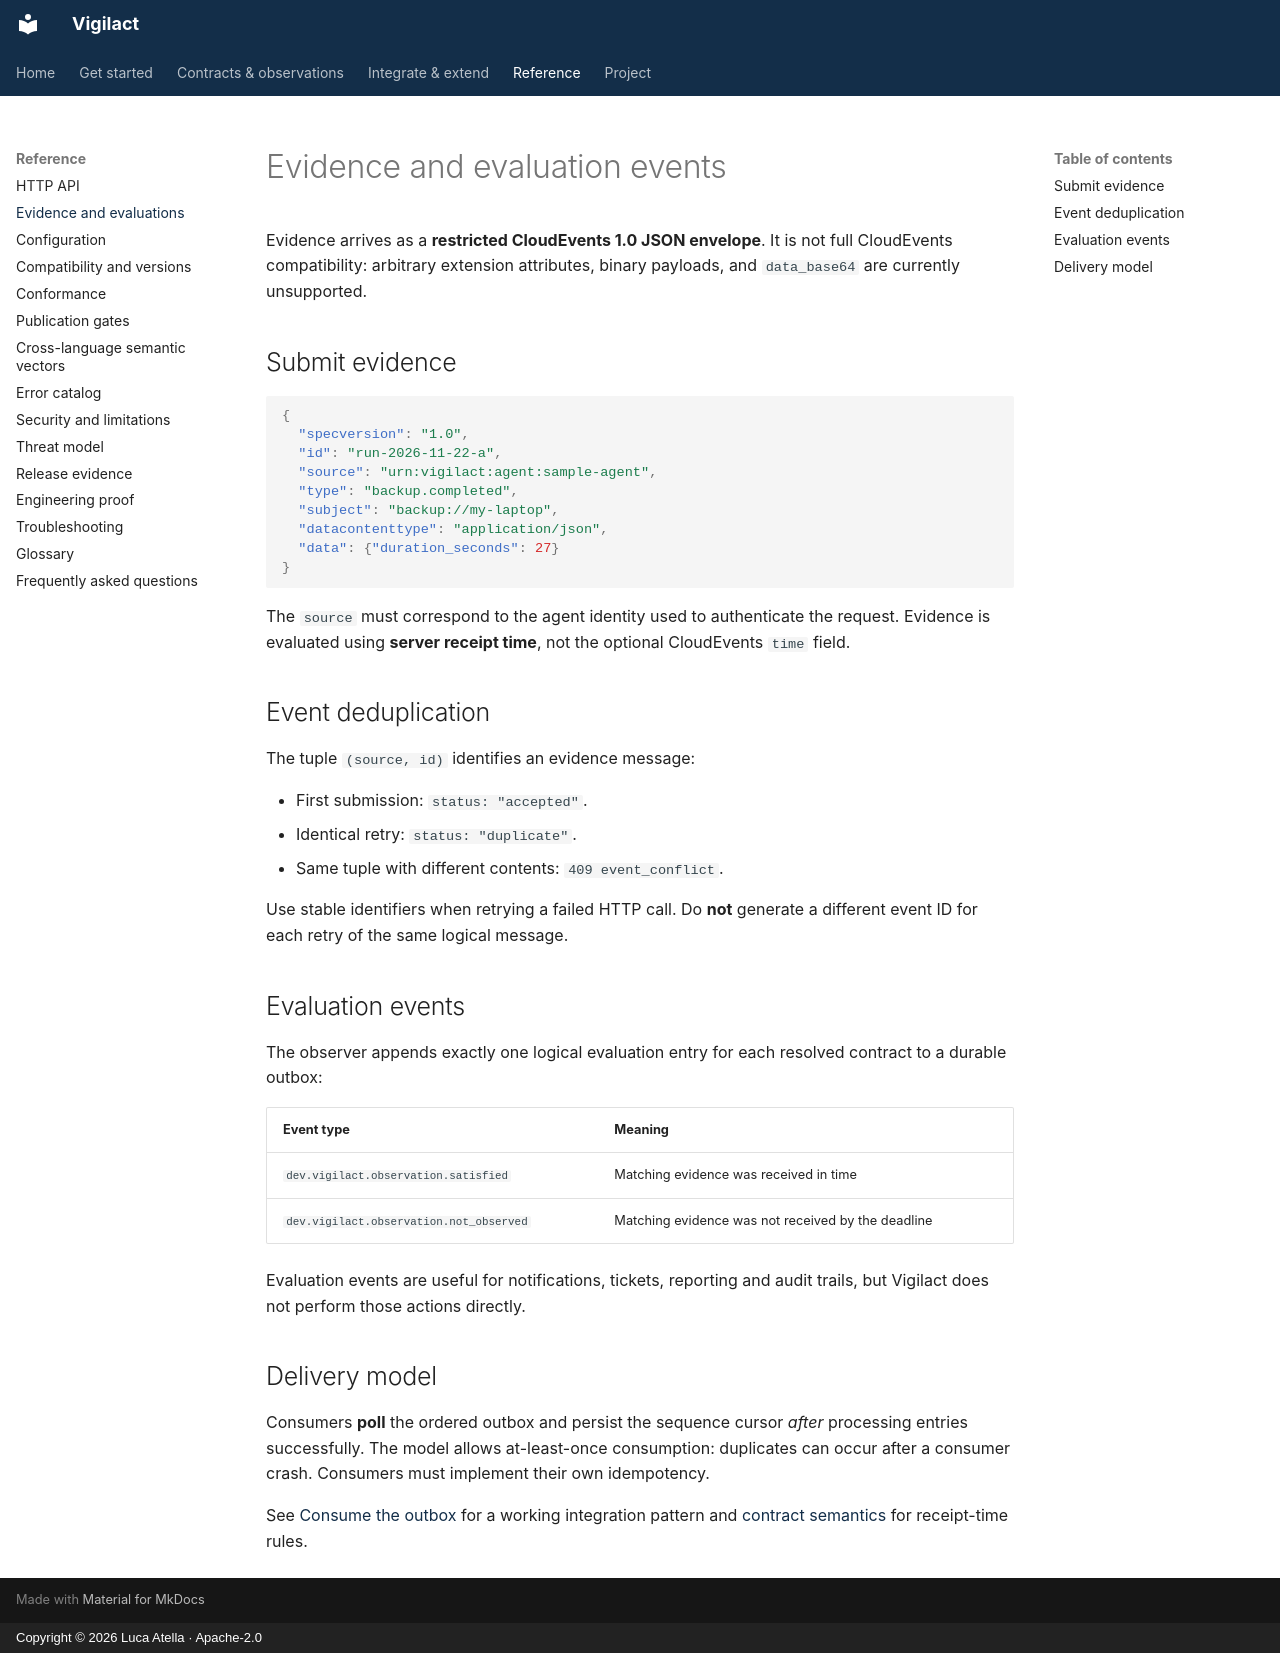

repository: atellaluca/Vigilact · page: protocol/events/index.html · generator: mkdocs · copyright: Copyright © 2026 Luca Atella · Apache-2.0

# Evidence and evaluation events

Evidence arrives as a **restricted CloudEvents 1.0 JSON envelope**. It is not full CloudEvents compatibility: arbitrary extension attributes, binary payloads, and `data_base64` are currently unsupported.

## Submit evidence

```json
{
  "specversion": "1.0",
  "id": "run-2026-11-22-a",
  "source": "urn:vigilact:agent:sample-agent",
  "type": "backup.completed",
  "subject": "backup://my-laptop",
  "datacontenttype": "application/json",
  "data": {"duration_seconds": 27}
}
```

The `source` must correspond to the agent identity used to authenticate the request. Evidence is evaluated using **server receipt time**, not the optional CloudEvents `time` field.

## Event deduplication

The tuple `(source, id)` identifies an evidence message:

- First submission: `status: "accepted"`.
- Identical retry: `status: "duplicate"`.
- Same tuple with different contents: `409 event_conflict`.

Use stable identifiers when retrying a failed HTTP call. Do **not** generate a different event ID for each retry of the same logical message.

## Evaluation events

The observer appends exactly one logical evaluation entry for each resolved contract to a durable outbox:

| Event type | Meaning |
| --- | --- |
| `dev.vigilact.observation.satisfied` | Matching evidence was received in time |
| `dev.vigilact.observation.not_observed` | Matching evidence was not received by the deadline |

Evaluation events are useful for notifications, tickets, reporting and audit trails, but Vigilact does not perform those actions directly.

## Delivery model

Consumers **poll** the ordered outbox and persist the sequence cursor *after* processing entries successfully. The model allows at-least-once consumption: duplicates can occur after a consumer crash. Consumers must implement their own idempotency.

See [Consume the outbox](../guides/outbox.md) for a working integration pattern and [contract semantics](../concepts/contracts.md) for receipt-time rules.
